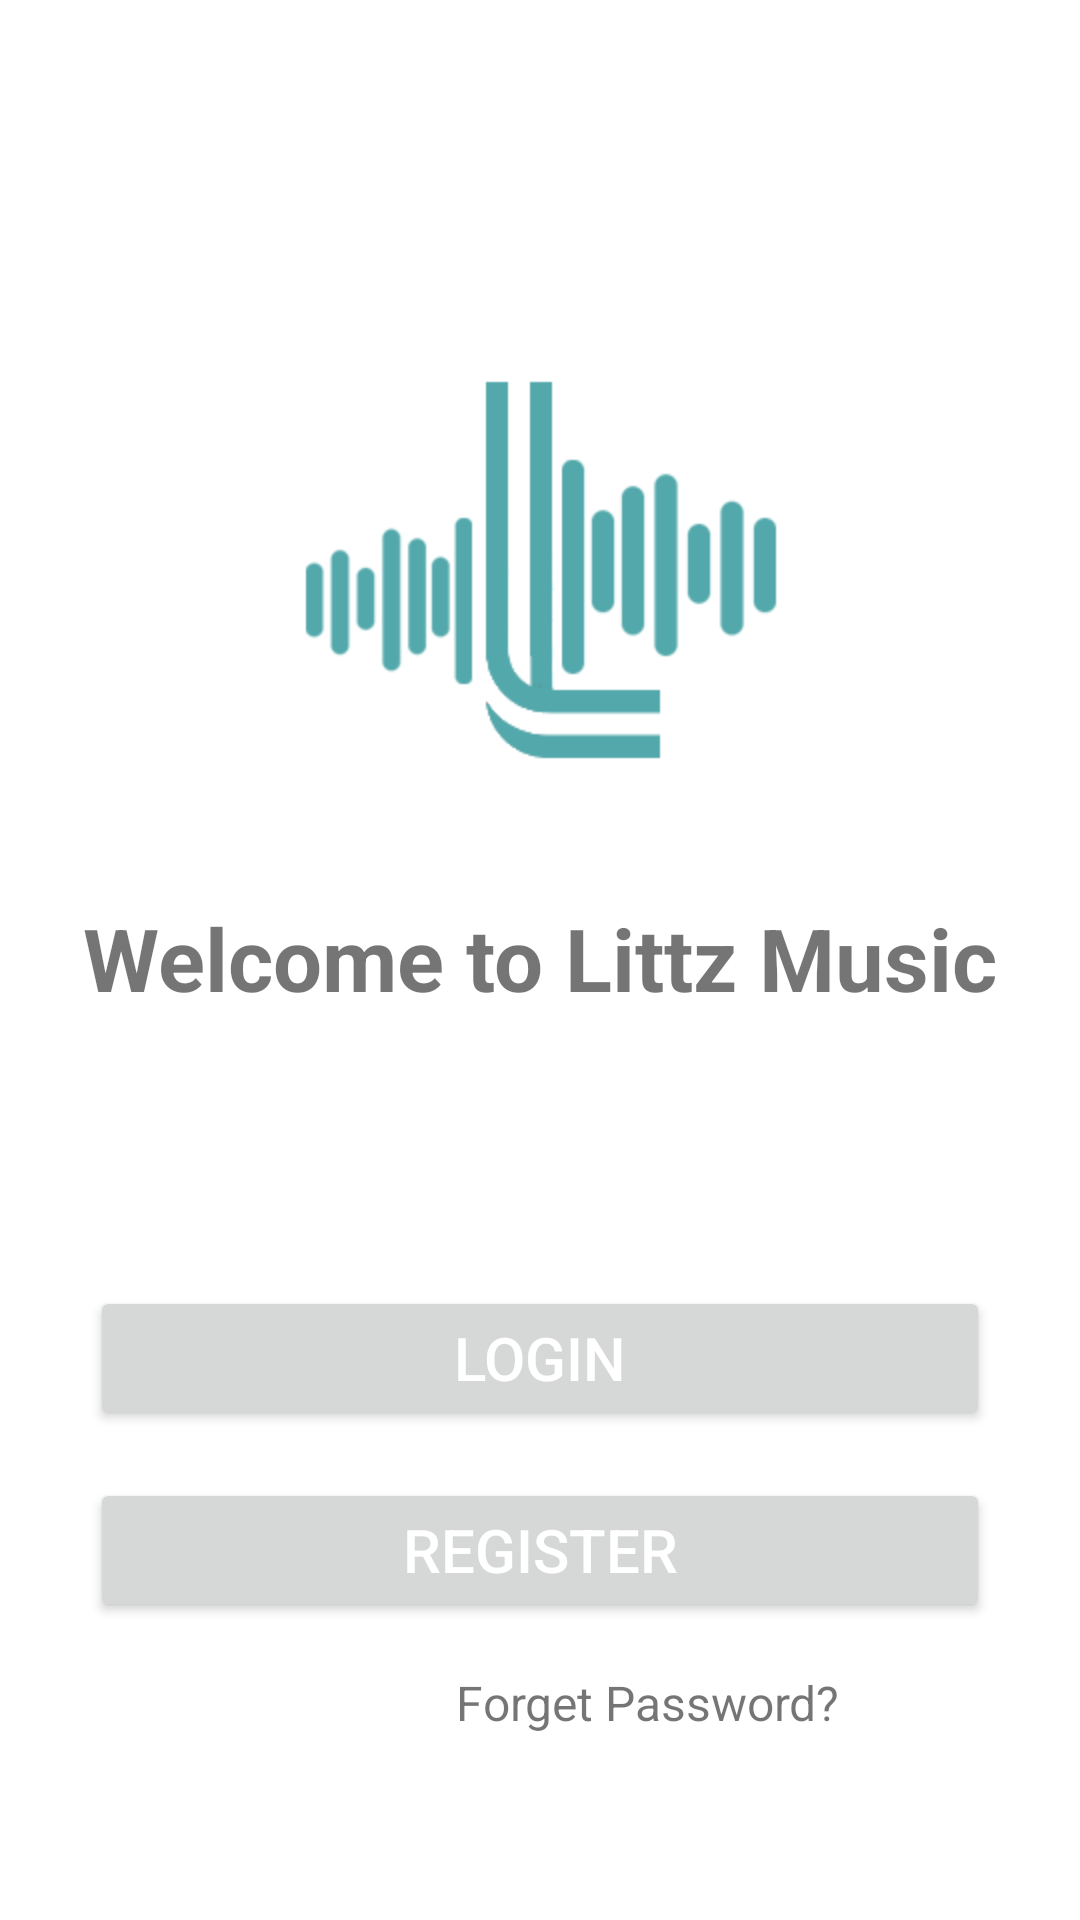

Write the Android layout XML for this screen, with the resource values it uses.
<!-- AndroidManifest.xml: application theme Theme.MusicLit -->
<!-- res/layout/activity_front_page.xml -->
<?xml version="1.0" encoding="utf-8"?>
<RelativeLayout xmlns:android="http://schemas.android.com/apk/res/android"
    xmlns:app="http://schemas.android.com/apk/res-auto"
    xmlns:tools="http://schemas.android.com/tools"
    android:layout_width="match_parent"
    android:layout_height="match_parent"
    android:layout_alignParentLeft="true"
    android:layout_alignParentTop="true"
    tools:context=".FrontPage">

    <ImageView
        android:id="@+id/logoImage"
        android:layout_width="200dp"
        android:layout_height="200dp"
        app:srcCompat="@drawable/logo"
        android:layout_centerHorizontal="true"
        android:layout_marginTop="100dp"
        />

    <TextView
        android:id="@+id/messageFront"
        android:layout_width="wrap_content"
        android:layout_height="wrap_content"
        android:layout_below="@+id/logoImage"
        android:layout_centerHorizontal="true"
        android:text="Welcome to Littz Music"
        android:textSize="29dp"
        android:textStyle="bold"/>

    <Button
        android:id="@+id/login_btn"
        android:layout_width="wrap_content"
        android:layout_height="wrap_content"
        android:layout_below="@+id/messageFront"
        android:layout_centerHorizontal="true"
        android:layout_marginTop="90dp"
        android:width="300dp"
        android:text="Login"
        android:textColor="@color/white"
        android:textSize="20sp" />

    <Button
        android:id="@+id/register_btn"
        android:layout_width="wrap_content"
        android:layout_height="wrap_content"
        android:layout_below="@+id/login_btn"
        android:layout_centerHorizontal="true"
        android:layout_marginTop="16dp"
        android:width="300dp"
        android:text="Register"
        android:textColor="@color/white"
        android:textSize="20sp" />

    <TextView
        android:layout_width="wrap_content"
        android:layout_height="wrap_content"
        android:layout_below="@+id/register_btn"
        android:layout_alignParentEnd="true"
        android:layout_alignParentRight="true"
        android:layout_marginTop="16dp"
        android:layout_marginRight="80dp"
        android:text="Forget Password?"
        android:textSize="16dp"
        android:id="@+id/text_forget"/>


</RelativeLayout>
<!-- resources referenced by this layout -->
<resources>
  <!-- drawable logo: png bitmap (drawable-v24, 8262 bytes) -->
  <style name="Theme.MusicLit" parent="Theme.MaterialComponents.DayNight.NoActionBar">
          
          <item name="colorPrimary">@color/purple_500</item>
          <item name="colorPrimaryVariant">@color/purple_700</item>
          <item name="colorOnPrimary">@color/white</item>
          
          <item name="colorSecondary">@color/teal_200</item>
          <item name="colorSecondaryVariant">@color/teal_700</item>
          <item name="colorOnSecondary">@color/black</item>
          
          <item name="android:statusBarColor" tools:targetApi="l">?attr/colorPrimaryVariant</item>
          
      </style>
  <!-- not gathered from this repository: default colours our renderer supplied (Android Studio template values) -->
  <color name="purple_500">#FF6200EE</color>
  <color name="purple_700">#FF3700B3</color>
  <color name="teal_200">#FF03DAC5</color>
  <color name="teal_700">#FF018786</color>
  <color name="black">#FF000000</color>
  <color name="white">#FFFFFFFF</color>
</resources>
